Labelled photos from "mnist", an image-classification folder in bosonlee/arrow-detector. The possible labels are: left, right, straight.

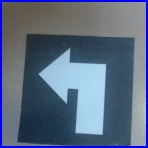
Label: left

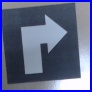
Label: right

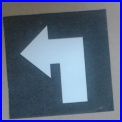
Label: left

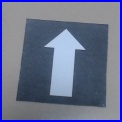
Label: straight

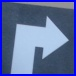
Label: right

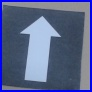
Label: straight
